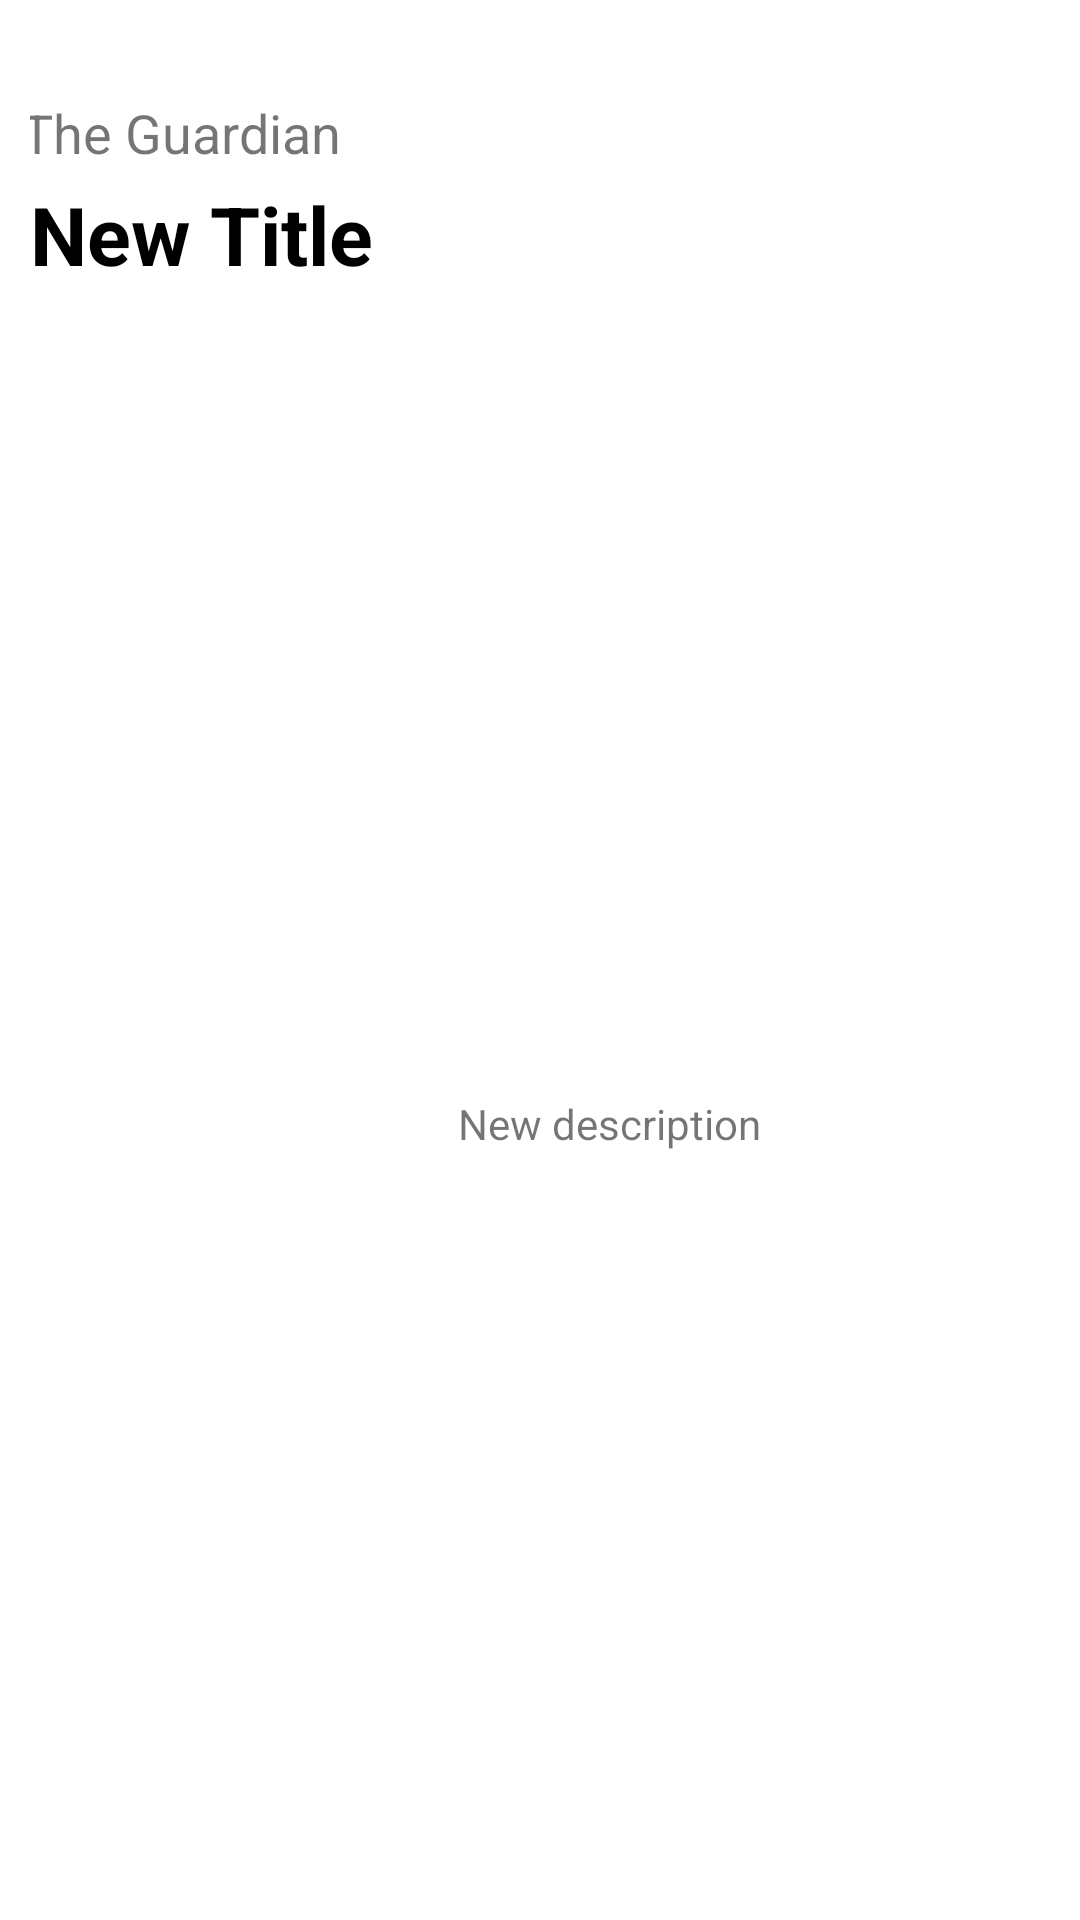

Layout XML and referenced resources for this Android screen:
<!-- AndroidManifest.xml: application theme Theme.Mvvmprojectguardian -->
<!-- res/layout/fragment_detail.xml -->
<?xml version="1.0" encoding="utf-8"?>
<ScrollView xmlns:android="http://schemas.android.com/apk/res/android"
    xmlns:app="http://schemas.android.com/apk/res-auto"
    xmlns:tools="http://schemas.android.com/tools"
    android:id="@+id/scrollView"
    android:layout_width="match_parent"
    android:layout_height="match_parent"
    android:fillViewport="true">

    <androidx.constraintlayout.widget.ConstraintLayout
        android:id="@+id/detailView"
        android:layout_width="match_parent"
        android:layout_height="wrap_content"
        android:layout_marginStart="10dp"
        android:paddingVertical="16dp"
        android:visibility="visible">


        <TextView
            android:id="@+id/tvNew"
            android:layout_width="wrap_content"
            android:layout_height="wrap_content"
            android:layout_marginTop="16dp"
            android:layout_marginEnd="8dp"
            android:text="The Guardian"
            android:textSize="18sp"
            app:layout_constraintEnd_toStartOf="@+id/guideline5"
            app:layout_constraintStart_toStartOf="@+id/guideline4"
            app:layout_constraintTop_toTopOf="parent" />

        <TextView
            android:id="@+id/tvNewTitle"
            android:layout_width="wrap_content"
            android:layout_height="wrap_content"
            android:layout_marginTop="44dp"
            android:text="New Title"
            android:textColor="#000"
            android:textSize="27sp"
            android:textStyle="bold"
            app:layout_constraintEnd_toStartOf="@+id/guideline7"
            app:layout_constraintHorizontal_bias="0.0"
            app:layout_constraintStart_toStartOf="@+id/guideline4"
            app:layout_constraintTop_toTopOf="parent" />

        <ImageView
            android:id="@+id/imgNew"
            android:layout_width="137dp"
            android:layout_height="220dp"
            android:src="@drawable/ic_launcher_background"
            app:layout_constraintEnd_toStartOf="@+id/guideline7"
            app:layout_constraintStart_toStartOf="@+id/guideline4"
            app:layout_constraintTop_toBottomOf="@+id/tvNewTitle" />

        <androidx.constraintlayout.widget.Guideline
            android:id="@+id/guideline4"
            android:layout_width="wrap_content"
            android:layout_height="wrap_content"
            android:orientation="vertical"
            app:layout_constraintGuide_percent="0.0" />

        <androidx.constraintlayout.widget.Guideline
            android:id="@+id/guideline5"
            android:layout_width="wrap_content"
            android:layout_height="wrap_content"
            android:orientation="vertical"
            app:layout_constraintGuide_percent=".3" />

        <androidx.constraintlayout.widget.Guideline
            android:id="@+id/guideline6"
            android:layout_width="wrap_content"
            android:layout_height="wrap_content"
            android:orientation="vertical"
            app:layout_constraintGuide_percent=".6" />

        <androidx.constraintlayout.widget.Guideline
            android:id="@+id/guideline7"
            android:layout_width="wrap_content"
            android:layout_height="wrap_content"
            android:orientation="vertical"
            app:layout_constraintGuide_begin="386dp" />

        <TextView
            android:id="@+id/tvDescription"
            android:layout_width="wrap_content"
            android:layout_height="wrap_content"
            android:text="New description"
            app:layout_constraintEnd_toStartOf="@+id/guideline7"
            app:layout_constraintStart_toStartOf="@+id/guideline4"
            app:layout_constraintTop_toTopOf="@+id/guideline13" />

        <androidx.constraintlayout.widget.Guideline
            android:id="@+id/guideline13"
            android:layout_width="wrap_content"
            android:layout_height="wrap_content"
            android:orientation="horizontal"
            app:layout_constraintGuide_begin="349dp" />

    </androidx.constraintlayout.widget.ConstraintLayout>
</ScrollView>
<!-- resources referenced by this layout -->
<resources>
  <style name="Theme.Mvvmprojectguardian" parent="Theme.MaterialComponents.DayNight.NoActionBar">
          
          <item name="colorPrimary">@color/primary</item>
          <item name="colorPrimaryVariant">@color/primary_light</item>
          <item name="colorOnPrimary">@color/primary_light</item>
          
          <item name="colorSecondary">@color/accent</item>
          <item name="colorSecondaryVariant">@color/accent</item>
          <item name="colorOnSecondary">@color/primary_text</item>
          
          <item name="android:statusBarColor" tools:targetApi="l">?attr/colorPrimaryVariant</item>
          
      </style>
  <color name="primary">#607D8B</color>
  <color name="primary_light">#CFD8DC</color>
  <color name="accent">#FF5252</color>
  <color name="primary_text">#212121</color>
</resources>
